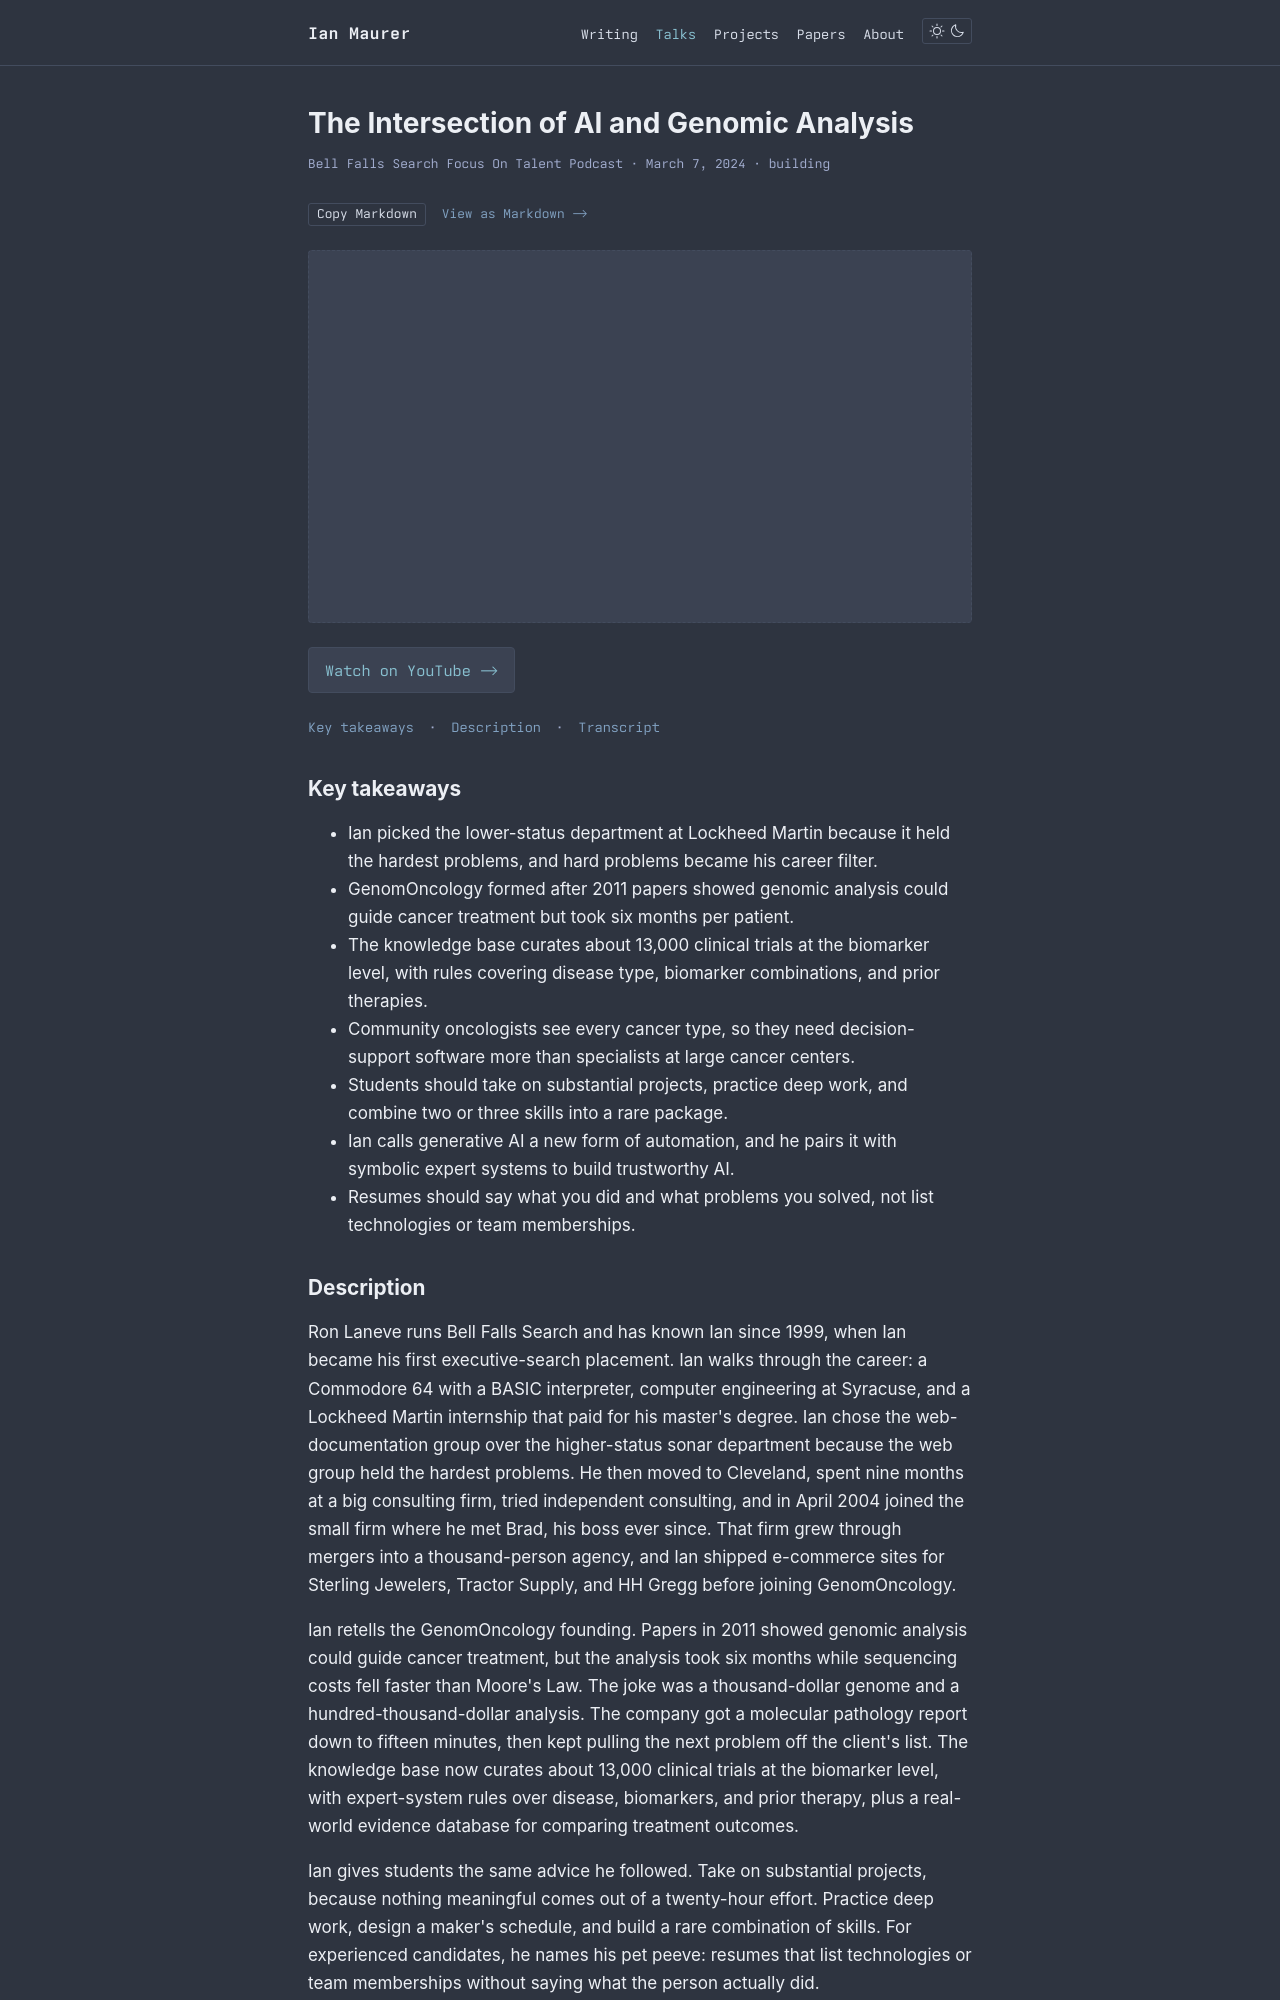

repository: imaurer/imaurer.github.io · page: talks/focus-on-talent-ai-genomics/index.html · generator: mkdocs

---
title: "The Intersection of AI and Genomic Analysis"
description: "Ian joins Ron Laneve on the Bell Falls Search podcast to trace a nonlinear career from a Commodore 64 to CTO of GenomOncology. They cover the founding of the company, biomarker-driven trial matching, and career advice for students and experienced engineers. Ian closes with his view of generative AI as a new form of automation."
date: 2024-03-07
category: building
tags: [career, precision-oncology, ai, cleveland, hard-problems]
event: "Bell Falls Search Focus On Talent Podcast"
eventDate: 2024-03-07
youtubeId: 48eQ6sYNU8s
summary: |
  Ron Laneve runs Bell Falls Search and has known Ian since 1999, when Ian became his first executive-search placement. Ian walks through the career: a Commodore 64 with a BASIC interpreter, computer engineering at Syracuse, and a Lockheed Martin internship that paid for his master's degree. Ian chose the web-documentation group over the higher-status sonar department because the web group held the hardest problems. He then moved to Cleveland, spent nine months at a big consulting firm, tried independent consulting, and in April 2004 joined the small firm where he met Brad, his boss ever since. That firm grew through mergers into a thousand-person agency, and Ian shipped e-commerce sites for Sterling Jewelers, Tractor Supply, and HH Gregg before joining GenomOncology.

  Ian retells the GenomOncology founding. Papers in 2011 showed genomic analysis could guide cancer treatment, but the analysis took six months while sequencing costs fell faster than Moore's Law. The joke was a thousand-dollar genome and a hundred-thousand-dollar analysis. The company got a molecular pathology report down to fifteen minutes, then kept pulling the next problem off the client's list. The knowledge base now curates about 13,000 clinical trials at the biomarker level, with expert-system rules over disease, biomarkers, and prior therapy, plus a real-world evidence database for comparing treatment outcomes.

  Ian gives students the same advice he followed. Take on substantial projects, because nothing meaningful comes out of a twenty-hour effort. Practice deep work, design a maker's schedule, and build a rare combination of skills. For experienced candidates, he names his pet peeve: resumes that list technologies or team memberships without saying what the person actually did.

  On AI, Ian argues both camps win. Generative models scale up on GPUs while symbolic expert systems supply codified knowledge, and the two combine like system-one and system-two thinking. He calls generative AI a powerful new form of automation rather than true intelligence, and he describes building the GenomOncology assistant: a chatbot grounded in the curated knowledge base with an accountable human expert in the loop.
takeaways:
  - "Ian picked the lower-status department at Lockheed Martin because it held the hardest problems, and hard problems became his career filter."
  - "GenomOncology formed after 2011 papers showed genomic analysis could guide cancer treatment but took six months per patient."
  - "The knowledge base curates about 13,000 clinical trials at the biomarker level, with rules covering disease type, biomarker combinations, and prior therapies."
  - "Community oncologists see every cancer type, so they need decision-support software more than specialists at large cancer centers."
  - "Students should take on substantial projects, practice deep work, and combine two or three skills into a rare package."
  - "Ian calls generative AI a new form of automation, and he pairs it with symbolic expert systems to build trustworthy AI."
  - "Resumes should say what you did and what problems you solved, not list technologies or team memberships."
chapters:
  - { time: "00:00:04", label: "Introduction" }
  - { time: "00:02:06", label: "The nonlinear career path" }
  - { time: "00:06:14", label: "Follow the hard problems" }
  - { time: "00:07:06", label: "Founding GenomOncology" }
  - { time: "00:10:05", label: "Biomarkers, drugs, and clinical trials" }
  - { time: "00:15:58", label: "Advice for students" }
  - { time: "00:20:25", label: "AI, expert systems, and automation" }
  - { time: "00:27:42", label: "Advice for experienced talent" }
  - { time: "00:29:46", label: "Book recommendations" }
---

> This transcript is unedited YouTube auto-captions with speaker labels added by hand; proper nouns corrected, otherwise expect missing punctuation and mis-heard words.
